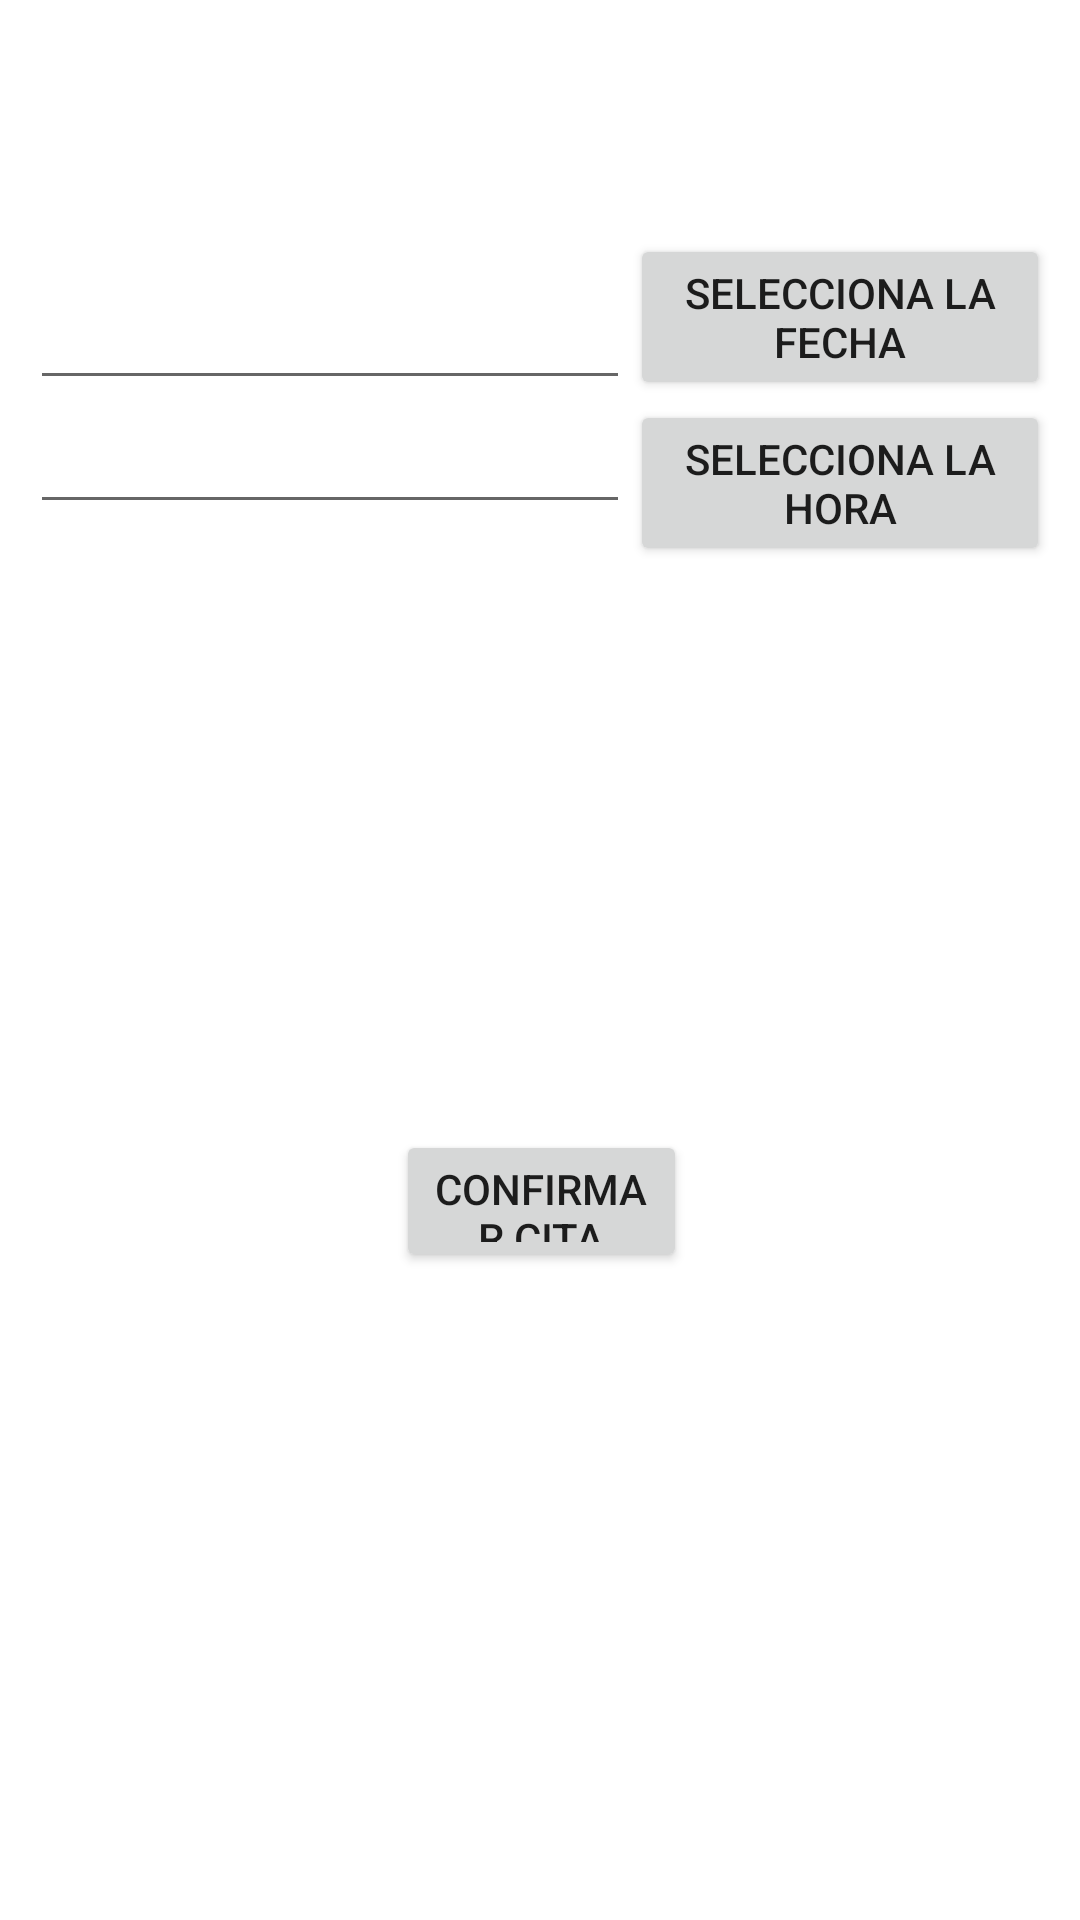

This screen was rendered from an Android layout file. Write that file and the resources it references.
<!-- AndroidManifest.xml: application theme Theme.MiCita -->
<!-- res/layout/activity_nuevacita.xml -->
<?xml version="1.0" encoding="utf-8"?>


<RelativeLayout xmlns:android="http://schemas.android.com/apk/res/android"
    xmlns:tools="http://schemas.android.com/tools"
    android:layout_width="match_parent"
    android:layout_height="match_parent"
    android:padding="10dp"

    tools:context=".CrearNuevaCitaActivity">

    <EditText
        android:layout_width="200dp"
        android:layout_height="wrap_content"
        android:id="@+id/in_date"
        android:layout_marginTop="82dp"
        android:layout_alignParentTop="true"
        android:layout_alignParentStart="true"
        android:autofillHints="fecha"
        android:inputType="date"
        tools:ignore="LabelFor" />

    <Button
        android:layout_width="wrap_content"
        android:layout_height="wrap_content"
        android:text="@string/selecciona_la_fecha"
        android:id="@+id/btn_date"
        android:layout_alignBottom="@+id/in_date"
        android:layout_toEndOf="@+id/in_date" />

    <EditText
        android:layout_width="200dp"
        android:layout_height="wrap_content"
        android:id="@+id/in_time"
        android:layout_below="@+id/in_date"
        android:layout_alignParentStart="true"
        android:autofillHints="fecha"
        android:inputType="date"
        tools:ignore="LabelFor" />

    <Button
        android:layout_width="wrap_content"
        android:layout_height="wrap_content"
        android:text="@string/selecciona_la_hora"
        android:id="@+id/btn_time"
        android:layout_below="@+id/btn_date"
        android:layout_alignStart="@+id/btn_date" />

    

    <Button
        android:id="@+id/buttonConfirmar"
        android:layout_width="197dp"
        android:layout_height="wrap_content"
        android:layout_below="@+id/in_time"
        android:layout_alignParentStart="true"
        android:layout_alignParentEnd="true"
        android:layout_alignParentBottom="true"
        android:layout_marginStart="122dp"
        android:layout_marginTop="202dp"
        android:layout_marginEnd="121dp"
        android:layout_marginBottom="206dp"
        android:text="@string/confirmar_cita" />

    <TextView
        android:id="@+id/textView1"
        android:layout_width="wrap_content"
        android:layout_height="wrap_content"
        android:layout_below="@+id/btn_date"
        android:layout_marginStart="100dp"
        android:layout_marginTop="10dp"
        android:textStyle="bold"
        android:textSize="18sp"/>



</RelativeLayout>
<!-- resources referenced by this layout -->
<resources>
  <string name="confirmar_cita">Confirmar Cita</string>
  <string name="selecciona_la_fecha">Selecciona la fecha</string>
  <string name="selecciona_la_hora">Selecciona la hora</string>
  <style name="Theme.MiCita" parent="Theme.MaterialComponents.DayNight.DarkActionBar">
          
          <item name="colorPrimary">@color/purple_500</item>
          <item name="colorPrimaryVariant">@color/purple_700</item>
          <item name="colorOnPrimary">@color/white</item>
          
          <item name="colorSecondary">@color/teal_200</item>
          <item name="colorSecondaryVariant">@color/teal_700</item>
          <item name="colorOnSecondary">@color/black</item>
          
          <item name="android:statusBarColor">?attr/colorPrimaryVariant</item>
          
      </style>
  <color name="purple_500">#FF6200EE</color>
  <color name="purple_700">#FF3700B3</color>
  <color name="white">#FFFFFFFF</color>
  <color name="teal_200">#FF03DAC5</color>
  <color name="teal_700">#FF018786</color>
  <color name="black">#FF000000</color>
</resources>
